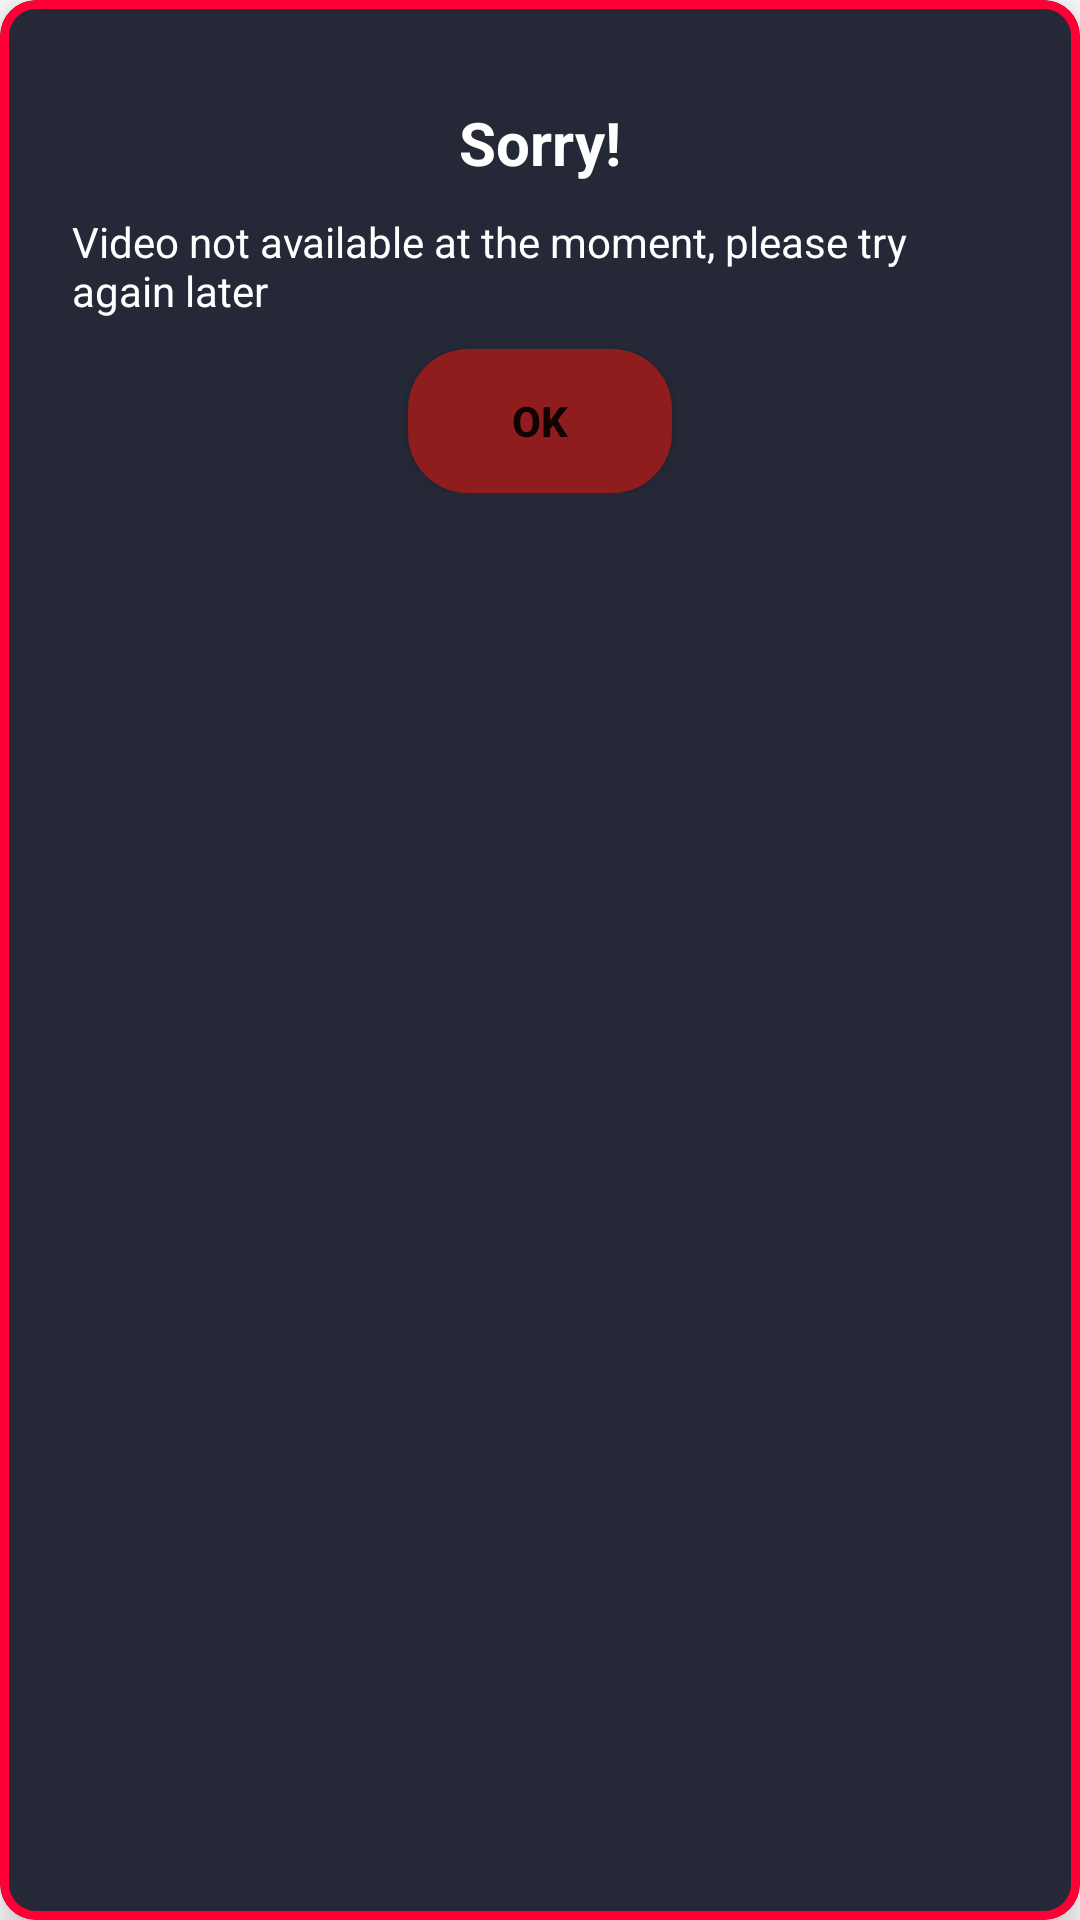

Reconstruct the res/layout file that produces this screen, plus the resources it refers to.
<!-- AndroidManifest.xml: application theme Theme.MovieFind -->
<!-- res/layout/info_alert_dialog.xml -->
<?xml version="1.0" encoding="utf-8"?>
<com.google.android.material.card.MaterialCardView xmlns:android="http://schemas.android.com/apk/res/android"
    xmlns:app="http://schemas.android.com/apk/res-auto"
    android:layout_width="match_parent"
    android:layout_height="wrap_content"
    android:layout_margin="@dimen/dp_24"
    android:backgroundTint="@color/primary_bg"
    app:cardCornerRadius="@dimen/dp_12"
    app:cardElevation="@dimen/dp_8"
    app:strokeColor="@color/red"
    app:strokeWidth="@dimen/dp_3">

    <androidx.constraintlayout.widget.ConstraintLayout
        android:layout_width="match_parent"
        android:layout_height="wrap_content"
        android:layout_margin="@dimen/dp_24">

        <TextView
            android:id="@+id/text_sorry"
            style="@style/white20bold"
            android:layout_width="wrap_content"
            android:layout_height="wrap_content"
            android:layout_marginTop="10dp"
            android:text="@string/sorry"
            app:layout_constraintEnd_toEndOf="parent"
            app:layout_constraintStart_toStartOf="parent"
            app:layout_constraintTop_toTopOf="parent" />

        <TextView
            android:id="@+id/text_info"
            android:layout_width="wrap_content"
            android:layout_height="wrap_content"
            android:layout_marginTop="10dp"
            android:text="@string/video_not_available"
            android:textColor="@color/white"
            app:layout_constraintEnd_toEndOf="parent"
            app:layout_constraintStart_toStartOf="parent"
            app:layout_constraintTop_toBottomOf="@+id/text_sorry" />

        <androidx.appcompat.widget.AppCompatButton
            android:id="@+id/button_ok"
            android:layout_width="wrap_content"
            android:layout_height="wrap_content"
            android:layout_marginTop="@dimen/dp_10"
            android:background="@drawable/button_error_alert"
            android:text="@string/OK"
            android:textStyle="bold"
            app:layout_constraintEnd_toEndOf="parent"
            app:layout_constraintStart_toStartOf="parent"
            app:layout_constraintTop_toBottomOf="@+id/text_info" />

    </androidx.constraintlayout.widget.ConstraintLayout>

</com.google.android.material.card.MaterialCardView>
<!-- resources referenced by this layout -->
<resources>
  <color name="primary_bg">#252836</color>
  <color name="red">#fe0036</color>
  <color name="white">#FFFFFFFF</color>
  <dimen name="dp_10">10dp</dimen>
  <dimen name="dp_12">12dp</dimen>
  <dimen name="dp_24">24dp</dimen>
  <dimen name="dp_3">3dp</dimen>
  <dimen name="dp_8">8dp</dimen>
  <!-- drawable button_error_alert (drawable) -->
  <?xml version="1.0" encoding="utf-8"?>
  <shape xmlns:android="http://schemas.android.com/apk/res/android"
      android:shape="rectangle">
      <solid android:color="@color/primary_red"/>
      <corners android:radius="20dp"/>
  </shape>
  <string name="OK">OK</string>
  <string name="sorry">Sorry!</string>
  <string name="video_not_available">Video not available at the moment, please try again later</string>
  <style name="white20bold">
          <item name="android:textColor">@color/white</item>
          <item name="android:textSize">20sp</item>
          <item name="android:textStyle">bold</item>
      </style>
  <style name="Theme.MovieFind" parent="Theme.MaterialComponents.DayNight.NoActionBar">
          
          <item name="colorPrimary">@color/purple_500</item>
          <item name="colorPrimaryVariant">@color/purple_700</item>
          <item name="colorOnPrimary">@color/white</item>
          
          <item name="colorSecondary">@color/teal_200</item>
          <item name="colorSecondaryVariant">@color/teal_700</item>
          <item name="colorOnSecondary">@color/black</item>
          
          <item name="android:statusBarColor">?attr/colorPrimaryVariant</item>
          
      </style>
  <color name="primary_red">#8F1D1E</color>
  <color name="purple_500">#FF6200EE</color>
  <color name="purple_700">#FF3700B3</color>
  <color name="teal_200">#FF03DAC5</color>
  <color name="teal_700">#FF018786</color>
  <color name="black">#FF000000</color>
</resources>
